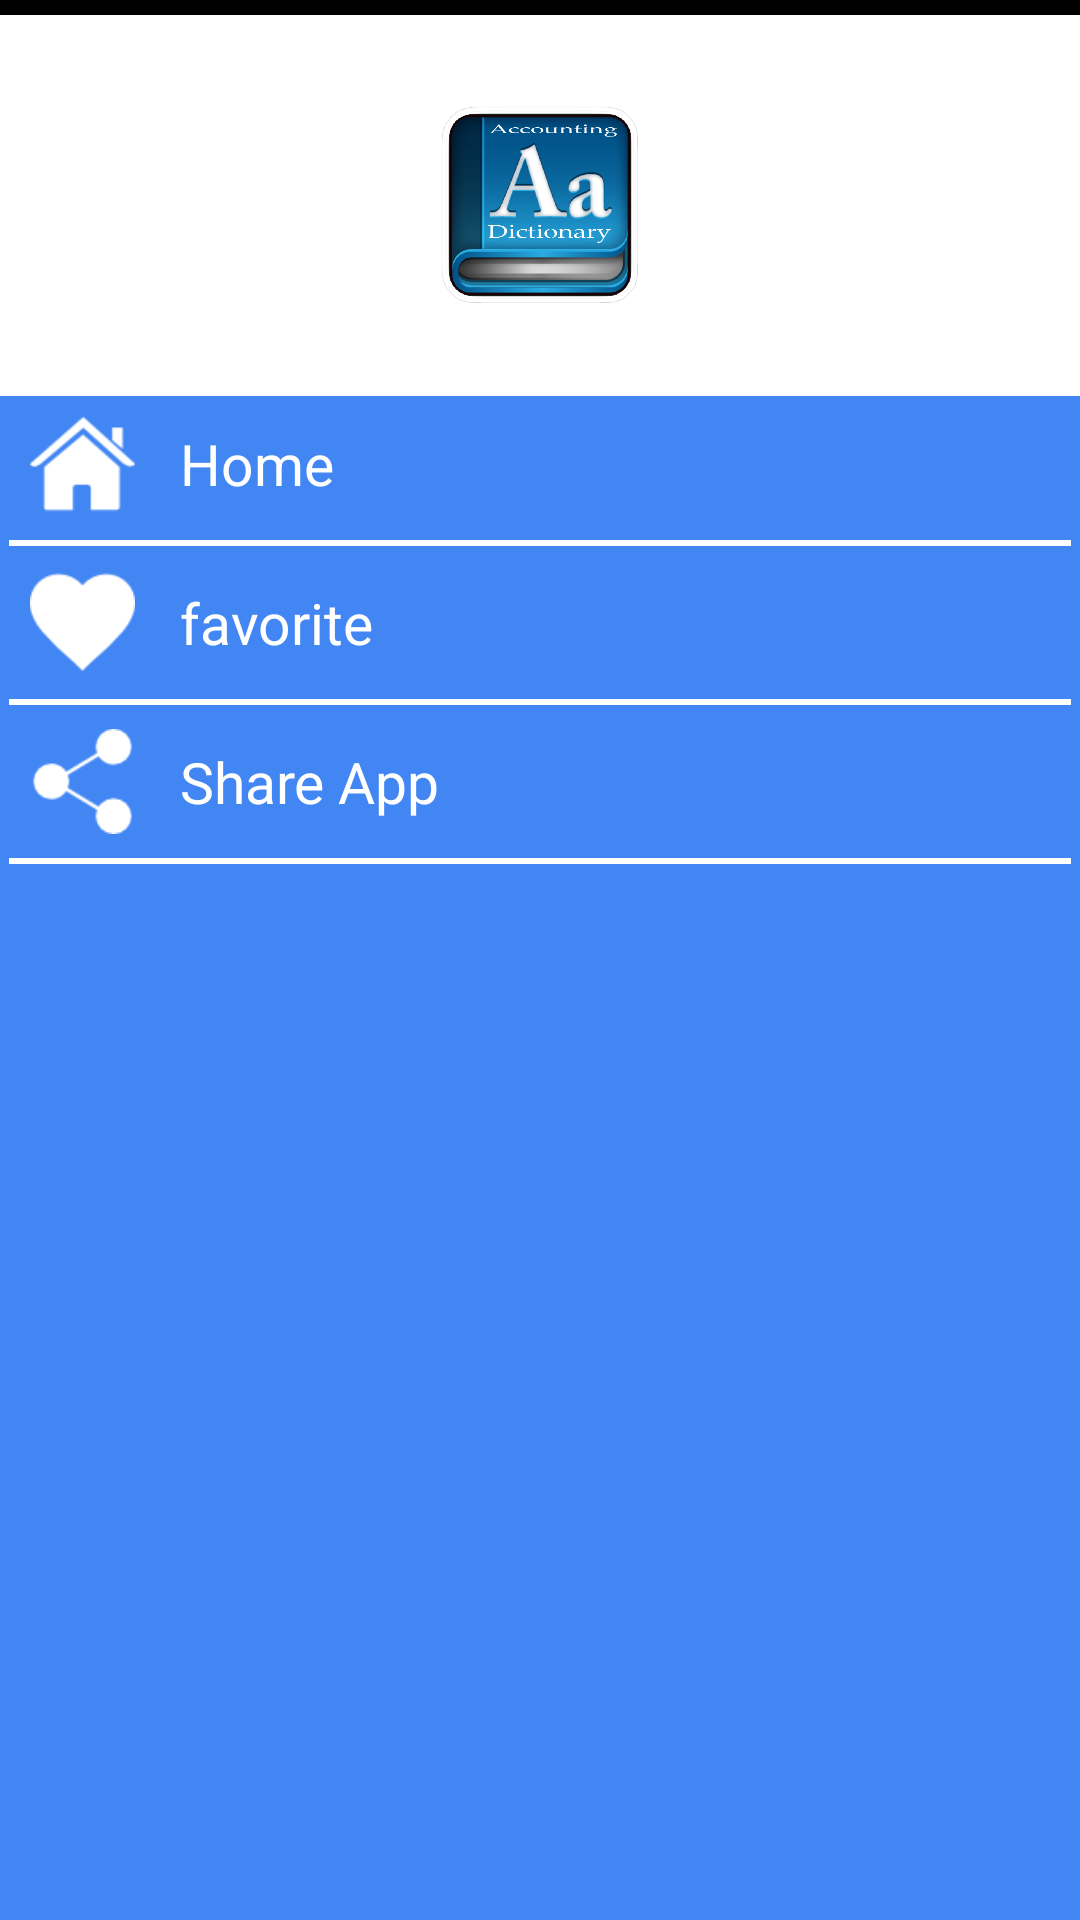

This screen was rendered from an Android layout file. Write that file and the resources it references.
<!-- AndroidManifest.xml: application theme AppTheme -->
<!-- res/layout/side_menu_fragment.xml -->
<?xml version="1.0"?>

<FrameLayout xmlns:tools="http://schemas.android.com/tools"
    xmlns:android="http://schemas.android.com/apk/res/android"
    android:layout_width="match_parent"
    android:layout_height="match_parent" >

    <LinearLayout
        android:layout_width="match_parent"
        android:layout_height="match_parent"
        android:orientation="vertical" >

        <LinearLayout
            android:layout_width="match_parent"
            android:layout_height="0dp"
            android:layout_marginTop="5dp"
            android:layout_weight="0.2"
            android:background="#FFFFFF"
            android:gravity="center"
            android:orientation="horizontal"
            android:weightSum="1" >

            <ImageView
                android:layout_width="@dimen/round_width"
                android:layout_height="@dimen/round_width"
                android:background="@drawable/logo"
                android:padding="5dp" />
        </LinearLayout>

        <LinearLayout
            android:layout_width="match_parent"
            android:layout_height="0dp"
            android:layout_weight="0.8"
            android:background="@color/ihop_title_color"
            android:orientation="vertical" >

            <LinearLayout
                android:id="@+id/ll_home"
                style="@style/menulinear" >

                <ImageView
                    style="@style/menuimg"
                    android:src="@drawable/home" />

                <TextView
                    style="@style/menutext"
                    android:text="Home" />
            </LinearLayout>

            <View style="@style/linedraw" />

            <LinearLayout
                android:id="@+id/ll_fav"
                style="@style/menulinear" >

                <ImageView
                    style="@style/menuimg"
                    android:src="@drawable/favselected" />

                <TextView
                    style="@style/menutext"
                    android:text="favorite" />
            </LinearLayout>

            <View style="@style/linedraw" />

            <LinearLayout
                android:id="@+id/ll_share"
                style="@style/menulinear" >

                <ImageView
                    style="@style/menuimg"
                    android:src="@drawable/sharemenu" />

                <TextView
                    style="@style/menutext"
                    android:text="Share App" />
            </LinearLayout>

            <View style="@style/linedraw" />
        </LinearLayout>
    </LinearLayout>

</FrameLayout>
<!-- resources referenced by this layout -->
<resources>
  <color name="ihop_title_color">#4286f4</color>
  <dimen name="round_width">63dp</dimen>
  <!-- drawable favselected: png bitmap (drawable, 1182 bytes) -->
  <!-- drawable home: png bitmap (drawable, 1197 bytes) -->
  <!-- drawable logo: png bitmap (drawable, 110286 bytes) -->
  <!-- drawable sharemenu: png bitmap (drawable, 1134 bytes) -->
  <style name="linedraw">
  
          
          <item name="android:background">#FFFFFF</item>
          <item name="android:layout_width">match_parent</item>
          <item name="android:layout_margin">3dp</item>
          <item name="android:layout_height">2dp</item>
      </style>
  <style name="menuimg">
  
          
          <item name="android:tint">@android:color/white</item>
          <item name="android:layout_width">@dimen/small_size</item>
          <item name="android:layout_margin">@dimen/small_margin</item>
          <item name="android:layout_height">@dimen/small_size</item>
      </style>
  <style name="menulinear">
  
          
          <item name="android:gravity">center</item>
          <item name="android:padding">@dimen/small_margin</item>
          <item name="android:layout_width">match_parent</item>
          <item name="android:layout_height">45dp</item>
          <item name="android:orientation">horizontal</item>
      </style>
  <style name="menutext">
  
          
          <item name="android:textColor">@android:color/white</item>
          <item name="android:layout_width">match_parent</item>
          <item name="android:layout_height">40dp</item>
          <item name="android:layout_gravity">center</item>
          <item name="android:padding">@dimen/small_margin</item>
          <item name="android:layout_margin">@dimen/small_margin</item>
          <item name="android:textSize">@dimen/normal_txt_size</item>
          <item name="android:gravity">center_vertical</item>
      </style>
  <style name="AppTheme" parent="android:Theme.Holo.NoActionBar">
          
      </style>
  <dimen name="small_size">30dp</dimen>
  <dimen name="small_margin">4dp</dimen>
  <dimen name="normal_txt_size">17dp</dimen>
</resources>
